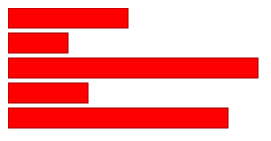
D3 v3 page, settled after 360 driven frames (6 s of simulated time); the page loaded 1 data file(s).


        //csv파일로 그래프 그리기
        d3.csv("mydata.csv",(error,data)=>
        {
            var dataSet = [];
            for(var i =0; i<data.length; i++)
            {
                dataSet.push(data[i].item1);
            }

            d3.select("#myGraph")
            .selectAll("rect")
            .data(dataSet)
            .enter()
            .append("rect")
            .attr("x",0)
            .attr("y",(dataset,index)=>
            {
                return index*25
            })
            .attr("height","20px")
            .attr("width",(dataset,index)=>
            {
                return `${dataset}px`
            })
        })
    

### data: mydata.csv
item1, item2, item3
120, 60, 300
60, 50, 80
250, 30, 90
80, 10, 40
220, 200, 150